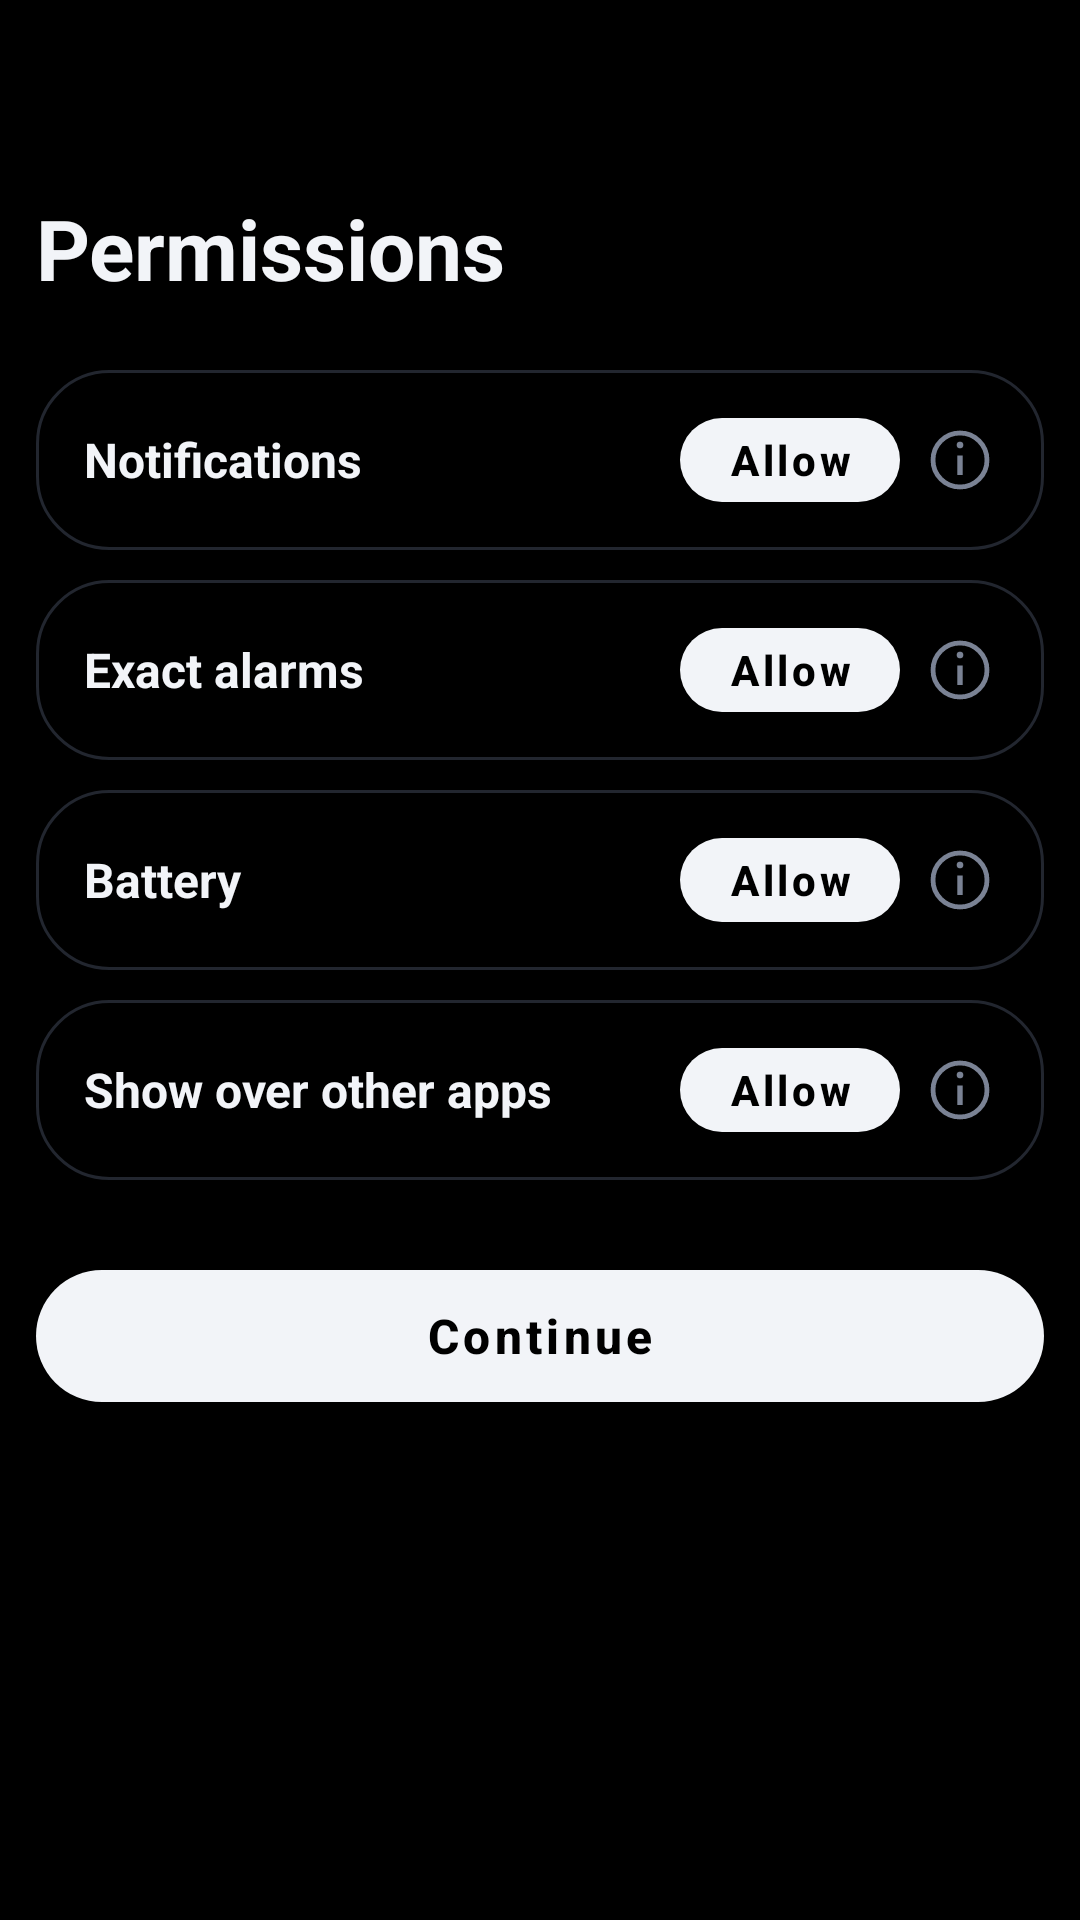

Reconstruct the res/layout file that produces this screen, plus the resources it refers to.
<!-- AndroidManifest.xml: application theme Theme.WhyNotYou -->
<!-- res/layout/activity_setup.xml -->
<?xml version="1.0" encoding="utf-8"?>
<ScrollView xmlns:android="http://schemas.android.com/apk/res/android"
    android:layout_width="match_parent"
    android:layout_height="match_parent"
    android:background="#000000"
    android:fillViewport="true">

    <LinearLayout
        android:layout_width="match_parent"
        android:layout_height="wrap_content"
        android:orientation="vertical"
        android:paddingStart="12dp"
        android:paddingTop="64dp"
        android:paddingEnd="12dp"
        android:paddingBottom="32dp">

        <TextView
            android:layout_width="wrap_content"
            android:layout_height="wrap_content"
            android:layout_marginBottom="12dp"
            android:text="Permissions"
            android:textColor="#F2F4F8"
            android:textSize="28sp"
            android:textStyle="bold" />

        <LinearLayout
            android:layout_width="match_parent"
            android:layout_height="wrap_content"
            android:layout_marginTop="10dp"
            android:background="@drawable/bg_box"
            android:orientation="vertical"
            android:paddingStart="16dp"
            android:paddingTop="10dp"
            android:paddingEnd="8dp"
            android:paddingBottom="10dp">

            <LinearLayout
                android:id="@+id/row_notif"
                android:layout_width="match_parent"
                android:layout_height="wrap_content"
                android:gravity="center_vertical"
                android:orientation="horizontal">
                <TextView
                    android:layout_width="0dp"
                    android:layout_height="wrap_content"
                    android:layout_weight="1"
                    android:text="Notifications"
                    android:textColor="#F2F4F8"
                    android:textSize="16sp"
                    android:textStyle="bold" />
                <Button
                    android:id="@+id/btn_notif"
                    style="@style/SmallPrimaryButton"
                    android:text="Allow" />
                <TextView
                    android:id="@+id/tick_notif"
                    android:layout_width="wrap_content"
                    android:layout_height="wrap_content"
                    android:paddingStart="8dp"
                    android:paddingEnd="8dp"
                    android:text="✓"
                    android:textColor="#7FDB9C"
                    android:textSize="22sp"
                    android:textStyle="bold"
                    android:visibility="gone" />
                <ImageButton
                    android:id="@+id/info_notif"
                    android:layout_width="40dp"
                    android:layout_height="40dp"
                    android:background="?android:attr/selectableItemBackgroundBorderless"
                    android:contentDescription="Why"
                    android:padding="9dp"
                    android:src="@drawable/ic_info"
                    android:tint="#7A8294" />
            </LinearLayout>

            <TextView
                android:id="@+id/txt_notif"
                android:layout_width="match_parent"
                android:layout_height="wrap_content"
                android:layout_marginTop="4dp"
                android:paddingEnd="8dp"
                android:text="So the alarm can appear on the lock screen."
                android:textColor="#9AA3B5"
                android:textSize="13sp"
                android:visibility="gone" />
        </LinearLayout>

        <LinearLayout
            android:layout_width="match_parent"
            android:layout_height="wrap_content"
            android:layout_marginTop="10dp"
            android:background="@drawable/bg_box"
            android:orientation="vertical"
            android:paddingStart="16dp"
            android:paddingTop="10dp"
            android:paddingEnd="8dp"
            android:paddingBottom="10dp">

            <LinearLayout
                android:id="@+id/row_exact"
                android:layout_width="match_parent"
                android:layout_height="wrap_content"
                android:gravity="center_vertical"
                android:orientation="horizontal">
                <TextView
                    android:layout_width="0dp"
                    android:layout_height="wrap_content"
                    android:layout_weight="1"
                    android:text="Exact alarms"
                    android:textColor="#F2F4F8"
                    android:textSize="16sp"
                    android:textStyle="bold" />
                <Button
                    android:id="@+id/btn_exact"
                    style="@style/SmallPrimaryButton"
                    android:text="Allow" />
                <TextView
                    android:id="@+id/tick_exact"
                    android:layout_width="wrap_content"
                    android:layout_height="wrap_content"
                    android:paddingStart="8dp"
                    android:paddingEnd="8dp"
                    android:text="✓"
                    android:textColor="#7FDB9C"
                    android:textSize="22sp"
                    android:textStyle="bold"
                    android:visibility="gone" />
                <ImageButton
                    android:id="@+id/info_exact"
                    android:layout_width="40dp"
                    android:layout_height="40dp"
                    android:background="?android:attr/selectableItemBackgroundBorderless"
                    android:contentDescription="Why"
                    android:padding="9dp"
                    android:src="@drawable/ic_info"
                    android:tint="#7A8294" />
            </LinearLayout>

            <TextView
                android:id="@+id/txt_exact"
                android:layout_width="match_parent"
                android:layout_height="wrap_content"
                android:layout_marginTop="4dp"
                android:paddingEnd="8dp"
                android:text="So it fires at 6:30, not “sometime around then”."
                android:textColor="#9AA3B5"
                android:textSize="13sp"
                android:visibility="gone" />
        </LinearLayout>

        <LinearLayout
            android:layout_width="match_parent"
            android:layout_height="wrap_content"
            android:layout_marginTop="10dp"
            android:background="@drawable/bg_box"
            android:orientation="vertical"
            android:paddingStart="16dp"
            android:paddingTop="10dp"
            android:paddingEnd="8dp"
            android:paddingBottom="10dp">

            <LinearLayout
                android:id="@+id/row_battery"
                android:layout_width="match_parent"
                android:layout_height="wrap_content"
                android:gravity="center_vertical"
                android:orientation="horizontal">
                <TextView
                    android:layout_width="0dp"
                    android:layout_height="wrap_content"
                    android:layout_weight="1"
                    android:text="Battery"
                    android:textColor="#F2F4F8"
                    android:textSize="16sp"
                    android:textStyle="bold" />
                <Button
                    android:id="@+id/btn_battery"
                    style="@style/SmallPrimaryButton"
                    android:text="Allow" />
                <TextView
                    android:id="@+id/tick_battery"
                    android:layout_width="wrap_content"
                    android:layout_height="wrap_content"
                    android:paddingStart="8dp"
                    android:paddingEnd="8dp"
                    android:text="✓"
                    android:textColor="#7FDB9C"
                    android:textSize="22sp"
                    android:textStyle="bold"
                    android:visibility="gone" />
                <ImageButton
                    android:id="@+id/info_battery"
                    android:layout_width="40dp"
                    android:layout_height="40dp"
                    android:background="?android:attr/selectableItemBackgroundBorderless"
                    android:contentDescription="Why"
                    android:padding="9dp"
                    android:src="@drawable/ic_info"
                    android:tint="#7A8294" />
            </LinearLayout>

            <TextView
                android:id="@+id/txt_battery"
                android:layout_width="match_parent"
                android:layout_height="wrap_content"
                android:layout_marginTop="4dp"
                android:paddingEnd="8dp"
                android:text="Samsung puts sleeping apps to sleep otherwise. Also set Settings → Apps → Why Not You → Battery → Unrestricted."
                android:textColor="#9AA3B5"
                android:textSize="13sp"
                android:visibility="gone" />
        </LinearLayout>

        <LinearLayout
            android:layout_width="match_parent"
            android:layout_height="wrap_content"
            android:layout_marginTop="10dp"
            android:background="@drawable/bg_box"
            android:orientation="vertical"
            android:paddingStart="16dp"
            android:paddingTop="10dp"
            android:paddingEnd="8dp"
            android:paddingBottom="10dp">

            <LinearLayout
                android:id="@+id/row_overlay"
                android:layout_width="match_parent"
                android:layout_height="wrap_content"
                android:gravity="center_vertical"
                android:orientation="horizontal">
                <TextView
                    android:layout_width="0dp"
                    android:layout_height="wrap_content"
                    android:layout_weight="1"
                    android:text="Show over other apps"
                    android:textColor="#F2F4F8"
                    android:textSize="16sp"
                    android:textStyle="bold" />
                <Button
                    android:id="@+id/btn_overlay"
                    style="@style/SmallPrimaryButton"
                    android:text="Allow" />
                <TextView
                    android:id="@+id/tick_overlay"
                    android:layout_width="wrap_content"
                    android:layout_height="wrap_content"
                    android:paddingStart="8dp"
                    android:paddingEnd="8dp"
                    android:text="✓"
                    android:textColor="#7FDB9C"
                    android:textSize="22sp"
                    android:textStyle="bold"
                    android:visibility="gone" />
                <ImageButton
                    android:id="@+id/info_overlay"
                    android:layout_width="40dp"
                    android:layout_height="40dp"
                    android:background="?android:attr/selectableItemBackgroundBorderless"
                    android:contentDescription="Why"
                    android:padding="9dp"
                    android:src="@drawable/ic_info"
                    android:tint="#7A8294" />
            </LinearLayout>

            <TextView
                android:id="@+id/txt_overlay"
                android:layout_width="match_parent"
                android:layout_height="wrap_content"
                android:layout_marginTop="4dp"
                android:paddingEnd="8dp"
                android:text="So the alarm can take over the screen."
                android:textColor="#9AA3B5"
                android:textSize="13sp"
                android:visibility="gone" />
        </LinearLayout>

        <Button
            android:id="@+id/btn_continue"
            style="@style/PrimaryButton"
            android:layout_marginTop="24dp"
            android:text="Continue" />
    </LinearLayout>
</ScrollView>
<!-- resources referenced by this layout -->
<resources>
  <!-- drawable bg_box (drawable) -->
  <?xml version="1.0" encoding="utf-8"?>
  <shape xmlns:android="http://schemas.android.com/apk/res/android" android:shape="rectangle">
      <solid android:color="#000000" />
      <stroke android:width="1dp" android:color="#22262F" />
      <corners android:radius="24dp" />
  </shape>
  <!-- drawable ic_info (drawable) -->
  <vector xmlns:android="http://schemas.android.com/apk/res/android"
      android:width="24dp" android:height="24dp" android:viewportWidth="24" android:viewportHeight="24">
      <path android:fillColor="#00000000" android:strokeColor="#FFFFFFFF" android:strokeWidth="1.6"
          android:pathData="M12,12m-9,0a9,9 0 1,0 18,0a9,9 0 1,0 -18,0" />
      <path android:fillColor="#FFFFFFFF" android:pathData="M11.1,10.5h1.8v6.5h-1.8z" />
      <path android:fillColor="#FFFFFFFF" android:pathData="M12,7m-1.1,0a1.1,1.1 0 1,0 2.2,0a1.1,1.1 0 1,0 -2.2,0" />
  </vector>
  <style name="PrimaryButton" parent="Widget.MaterialComponents.Button">
          <item name="android:layout_width">match_parent</item>
          <item name="android:layout_height">56dp</item>
          <item name="android:textAllCaps">false</item>
          <item name="android:textStyle">bold</item>
          <item name="android:textSize">16sp</item>
          <item name="backgroundTint">#F2F4F8</item>
          <item name="android:textColor">#000000</item>
          <item name="cornerRadius">28dp</item>
      </style>
  <style name="SmallPrimaryButton" parent="Widget.MaterialComponents.Button">
          <item name="android:layout_width">wrap_content</item>
          <item name="android:layout_height">40dp</item>
          <item name="android:minWidth">0dp</item>
          <item name="android:paddingStart">16dp</item>
          <item name="android:paddingEnd">16dp</item>
          <item name="android:textAllCaps">false</item>
          <item name="android:textStyle">bold</item>
          <item name="backgroundTint">#F2F4F8</item>
          <item name="android:textColor">#000000</item>
          <item name="cornerRadius">20dp</item>
      </style>
  <style name="Theme.WhyNotYou" parent="Theme.MaterialComponents.NoActionBar">
          <item name="colorPrimary">#F2F4F8</item>
          <item name="colorOnPrimary">#000000</item>
          <item name="colorSecondary">#F2F4F8</item>
          <item name="colorAccent">#F2F4F8</item>
          <item name="android:statusBarColor">#000000</item>
          <item name="android:navigationBarColor">#000000</item>
          <item name="android:windowBackground">#000000</item>
          <item name="android:textColorPrimary">#F2F4F8</item>
          <item name="android:colorControlActivated">#F2F4F8</item>
          <item name="android:timePickerStyle">@style/TimePickerDark</item>
          <item name="android:alertDialogTheme">@style/DialogDark</item>
          <item name="materialAlertDialogTheme">@style/DialogDark</item>
      </style>
  <style name="TimePickerDark" parent="android:Widget.Material.TimePicker">
          <item name="android:headerBackground">#0B0D12</item>
          <item name="android:numbersBackgroundColor">#15181F</item>
          <item name="android:numbersSelectorColor">#F2F4F8</item>
          <item name="android:numbersTextColor">#F2F4F8</item>
      </style>
  <style name="DialogDark" parent="Theme.MaterialComponents.Dialog">
          <item name="colorPrimary">#F2F4F8</item>
          <item name="colorAccent">#F2F4F8</item>
          <item name="android:background">#0B0D12</item>
          <item name="android:textColorPrimary">#F2F4F8</item>
          <item name="android:textColorSecondary">#7A8294</item>
      </style>
</resources>
